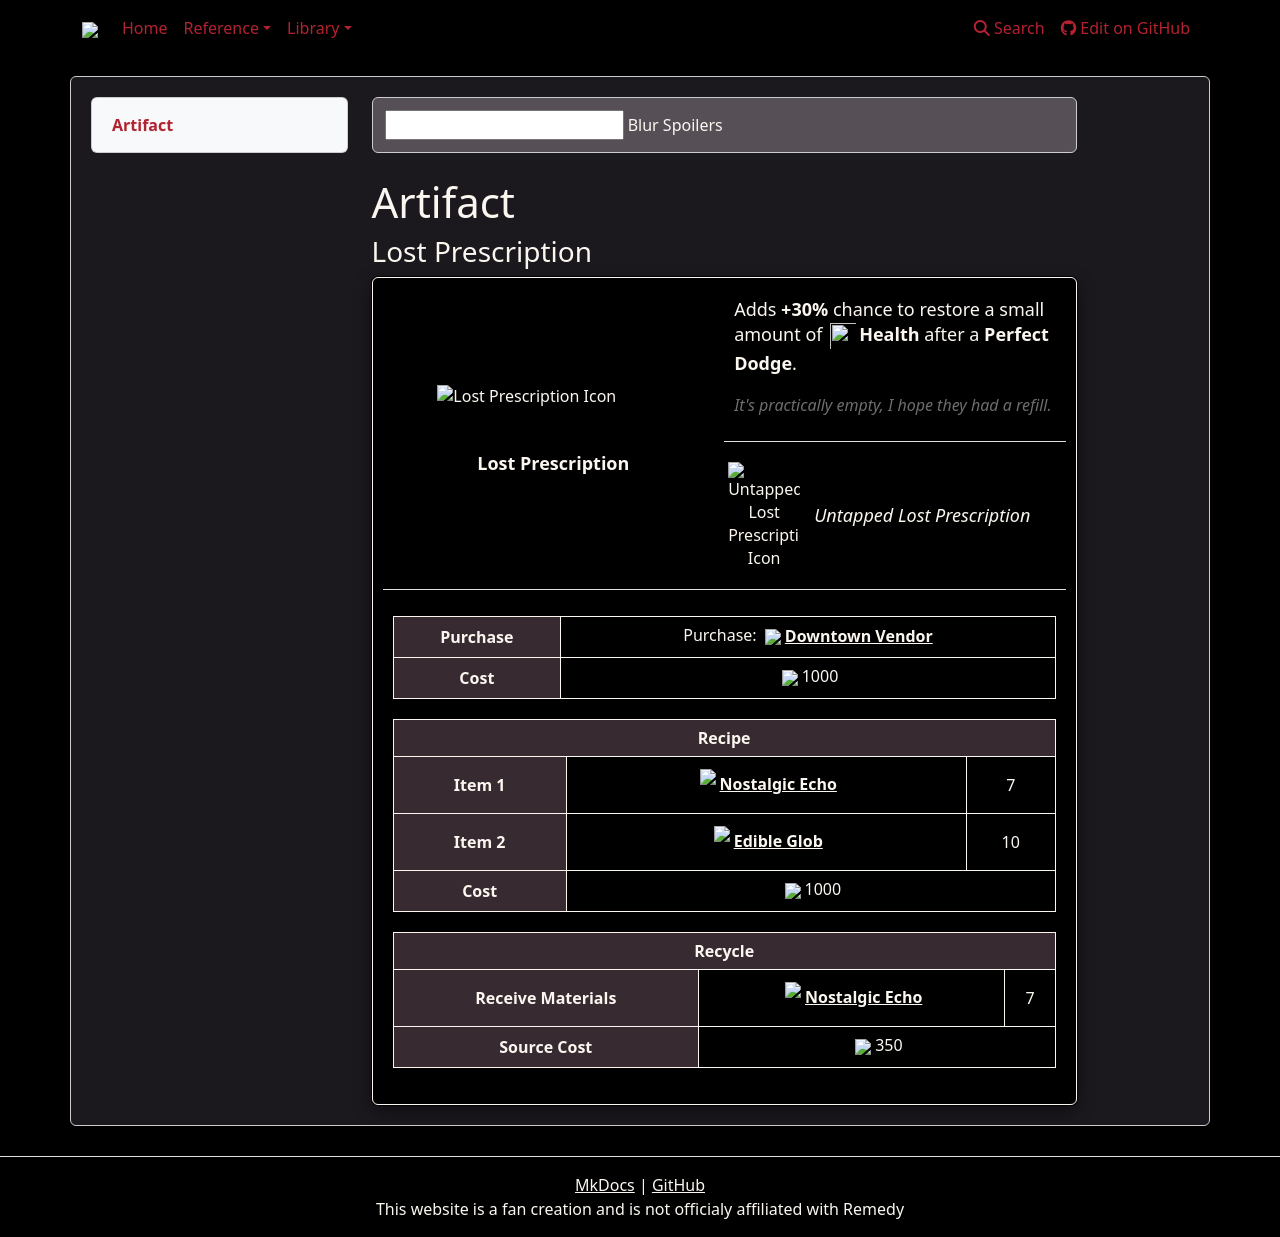

repository: weslo-stem/control-resonant-reference · page: reference/items/artifacts/lost-prescription/index.html · generator: mkdocs

# Artifact 
### Lost Prescription

{% from "reference/items/artifacts/artifactpage.html" import artifactPage %}


{{ artifactPage('tables/artifacts.csv', 'Lost Prescription') }}
